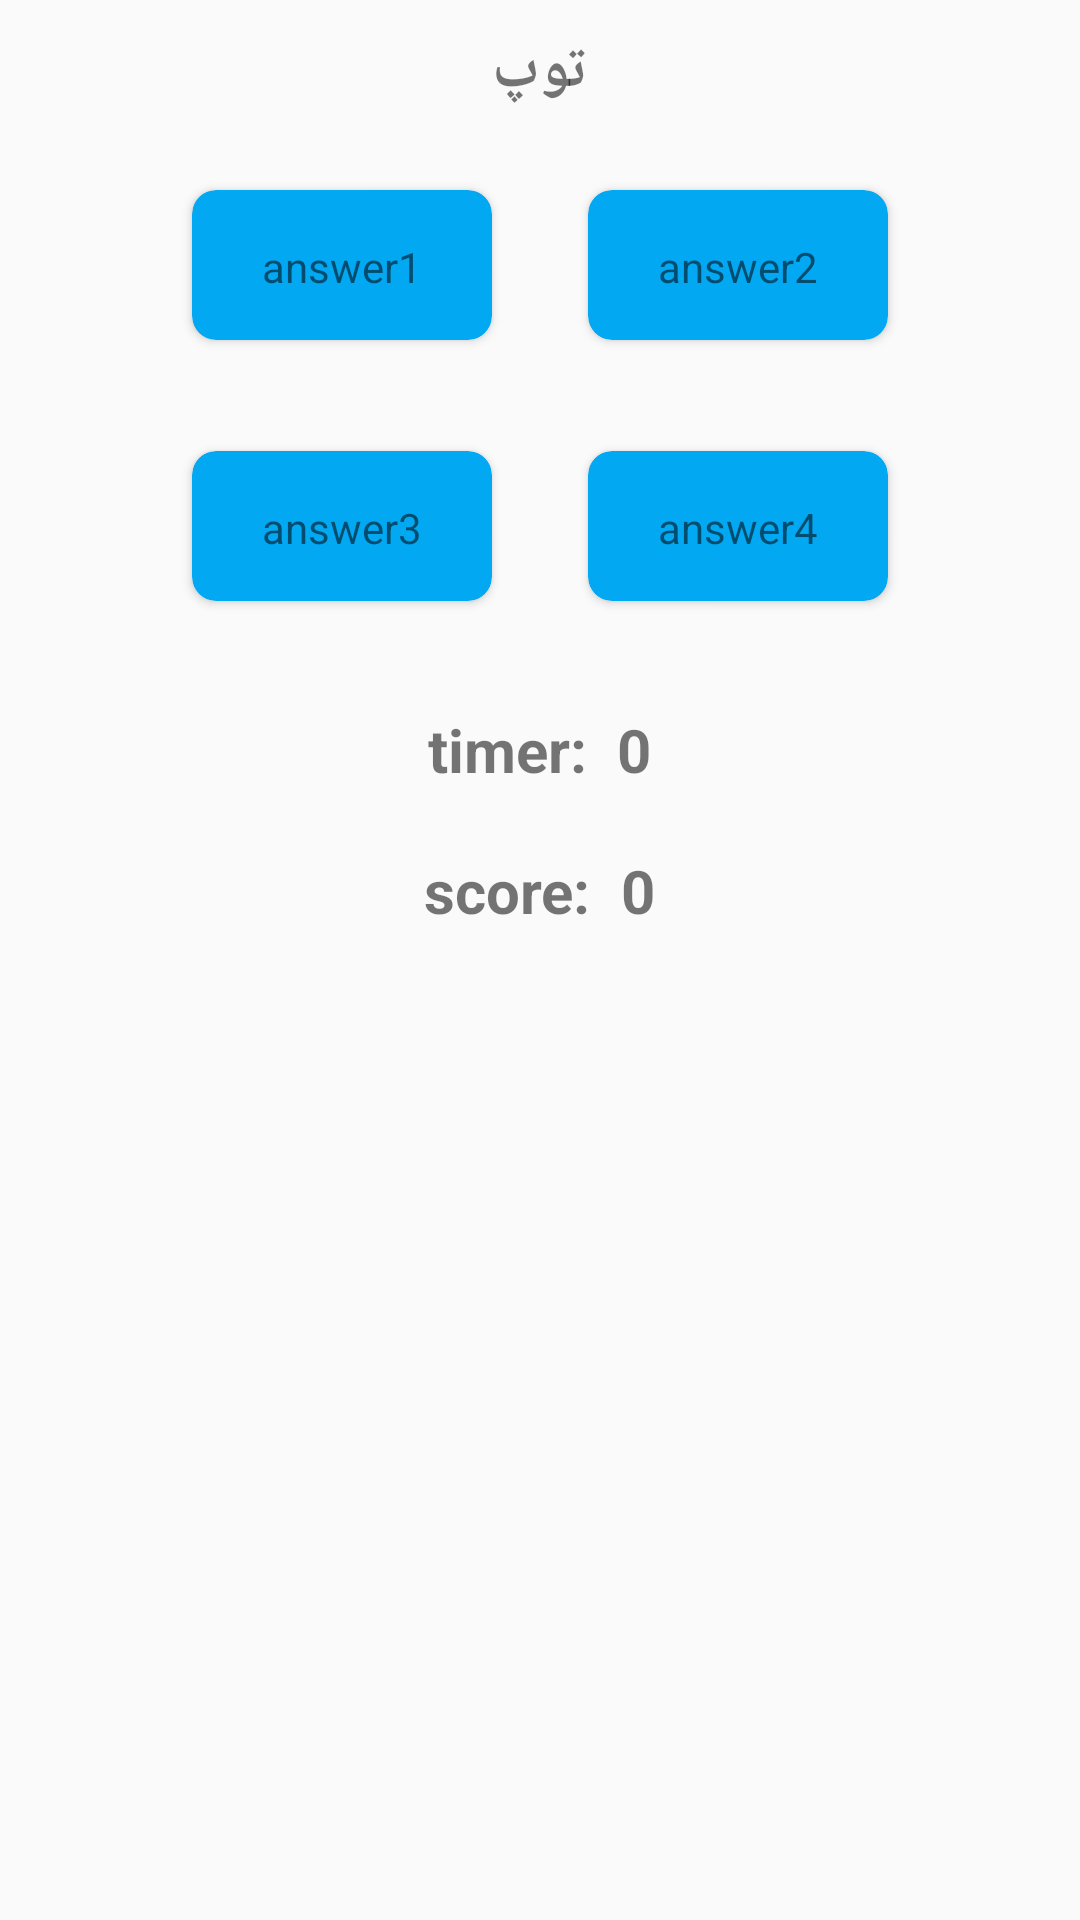

Write the Android layout XML for this screen, with the resource values it uses.
<!-- AndroidManifest.xml: application theme AppTheme -->
<!-- res/layout/quiz_fragment.xml -->
<?xml version="1.0" encoding="utf-8"?>
<RelativeLayout xmlns:android="http://schemas.android.com/apk/res/android"
    android:layout_width="match_parent"
    android:layout_height="match_parent"
    xmlns:app="http://schemas.android.com/apk/res-auto"
    android:orientation="vertical">

    <TextView
        android:layout_width="wrap_content"
        android:layout_height="wrap_content"
        android:text="توپ"
        android:textSize="20sp"
        android:textStyle="bold"
        android:layout_margin="10dp"
        android:layout_centerHorizontal="true"
        android:id="@+id/question"/>
    <LinearLayout
        android:layout_width="wrap_content"
        android:layout_height="wrap_content"
        android:orientation="horizontal"
        android:id="@+id/linear_layout1"
        android:layout_centerHorizontal="true"
        android:layout_below="@id/question"
        android:layout_marginBottom="5dp">
    <android.support.v7.widget.CardView
        android:layout_width="100dp"
        android:layout_height="50dp"
        android:layout_margin="16dp"
        app:cardBackgroundColor="@color/cardview_background"
        app:contentPadding="16dp"
        app:cardCornerRadius="8dp"
        android:id="@+id/card1">
        <TextView
            android:layout_width="wrap_content"
            android:layout_height="wrap_content"
            android:id="@+id/answer1"
            android:layout_gravity="center"
            android:text="answer1"/>
    </android.support.v7.widget.CardView>
    <android.support.v7.widget.CardView
        android:layout_width="100dp"
        android:layout_height="50dp"
        android:layout_margin="16dp"
        app:cardBackgroundColor="@color/cardview_background"
        app:contentPadding="16dp"
        app:cardCornerRadius="8dp"
        android:id="@+id/card2">
        <TextView
            android:layout_width="wrap_content"
            android:layout_height="wrap_content"
            android:id="@+id/answer2"
            android:layout_gravity="center"
            android:text="answer2"/>
    </android.support.v7.widget.CardView>
    </LinearLayout>
    <LinearLayout
        android:layout_width="wrap_content"
        android:layout_height="wrap_content"
        android:orientation="horizontal"
        android:id="@+id/linear_layout2"
        android:layout_centerHorizontal="true"
        android:layout_below="@id/linear_layout1">
        <android.support.v7.widget.CardView
            android:layout_width="100dp"
            android:layout_height="50dp"
            android:layout_margin="16dp"
            app:cardBackgroundColor="@color/cardview_background"
            app:contentPadding="16dp"
            app:cardCornerRadius="8dp"
            android:id="@+id/card3">
            <TextView
                android:layout_width="wrap_content"
                android:layout_height="wrap_content"
                android:layout_gravity="center"
                android:id="@+id/answer3"
                android:text="answer3"/>
        </android.support.v7.widget.CardView>
        <android.support.v7.widget.CardView
            android:layout_width="100dp"
            android:layout_height="50dp"
            android:layout_margin="16dp"
            app:cardBackgroundColor="@color/cardview_background"
            app:contentPadding="16dp"
            app:cardCornerRadius="8dp"
            android:id="@+id/card4">
            <TextView
                android:layout_width="wrap_content"
                android:layout_height="wrap_content"
                android:id="@+id/answer4"
                android:layout_gravity="center"
                android:text="answer4"/>
        </android.support.v7.widget.CardView>
    </LinearLayout>
    <LinearLayout
        android:layout_width="wrap_content"
        android:layout_height="wrap_content"
        android:orientation="horizontal"
        android:layout_below="@id/linear_layout2"
        android:id="@+id/linear_layout3"
        android:layout_marginTop="20dp"
        android:layout_centerHorizontal="true">
        <TextView
            android:layout_width="wrap_content"
            android:layout_height="wrap_content"
            android:text="@string/remain_time"
            android:textStyle="bold"
            android:textSize="20sp"
            android:layout_marginRight="10dp"/>
        <TextView
            android:layout_width="wrap_content"
            android:layout_height="wrap_content"
            android:id="@+id/timer"
            android:textStyle="bold"
            android:textSize="20sp"
            android:text="0"/>
    </LinearLayout>
  <LinearLayout
          android:layout_width="wrap_content"
          android:layout_height="wrap_content"
          android:orientation="horizontal"
            android:layout_below="@id/linear_layout3"
          android:layout_marginTop="20dp"
          android:layout_centerHorizontal="true">
      <TextView
          android:layout_width="wrap_content"
          android:layout_height="wrap_content"
          android:text="@string/score"
          android:textStyle="bold"
          android:textSize="20sp"
          android:layout_marginRight="10dp"/>
      <TextView
          android:layout_width="wrap_content"
          android:layout_height="wrap_content"
          android:id="@+id/score"
          android:textStyle="bold"
          android:textSize="20sp"
          android:text="0"/>
  </LinearLayout>
</RelativeLayout>
<!-- resources referenced by this layout -->
<resources>
  <color name="cardview_background">#03A8F3</color>
  <string name="remain_time">timer:</string>
  <string name="score">score:</string>
  <style name="AppTheme" parent="Theme.AppCompat.Light.NoActionBar">
          
          <item name="colorPrimary">@color/colorPrimary</item>
          <item name="colorPrimaryDark">@color/colorPrimaryDark</item>
          <item name="colorAccent">@color/colorAccent</item>
          <item name="android:homeAsUpIndicator">@drawable/ic_home</item>
          <item name="homeAsUpIndicator">@drawable/ic_home</item>
      </style>
  <color name="colorPrimary">#008577</color>
  <color name="colorPrimaryDark">#00574B</color>
  <color name="colorAccent">#D81B60</color>
  <!-- drawable ic_home (drawable) -->
  <vector android:height="38dp" android:tint="#FFFFFF"
      android:viewportHeight="24.0" android:viewportWidth="24.0"
      android:width="42dp" xmlns:android="http://schemas.android.com/apk/res/android">
      <path android:fillColor="#FF000000" android:pathData="M20,11H7.83l5.59,-5.59L12,4l-8,8 8,8 1.41,-1.41L7.83,13H20v-2z"/>
  </vector>
</resources>
